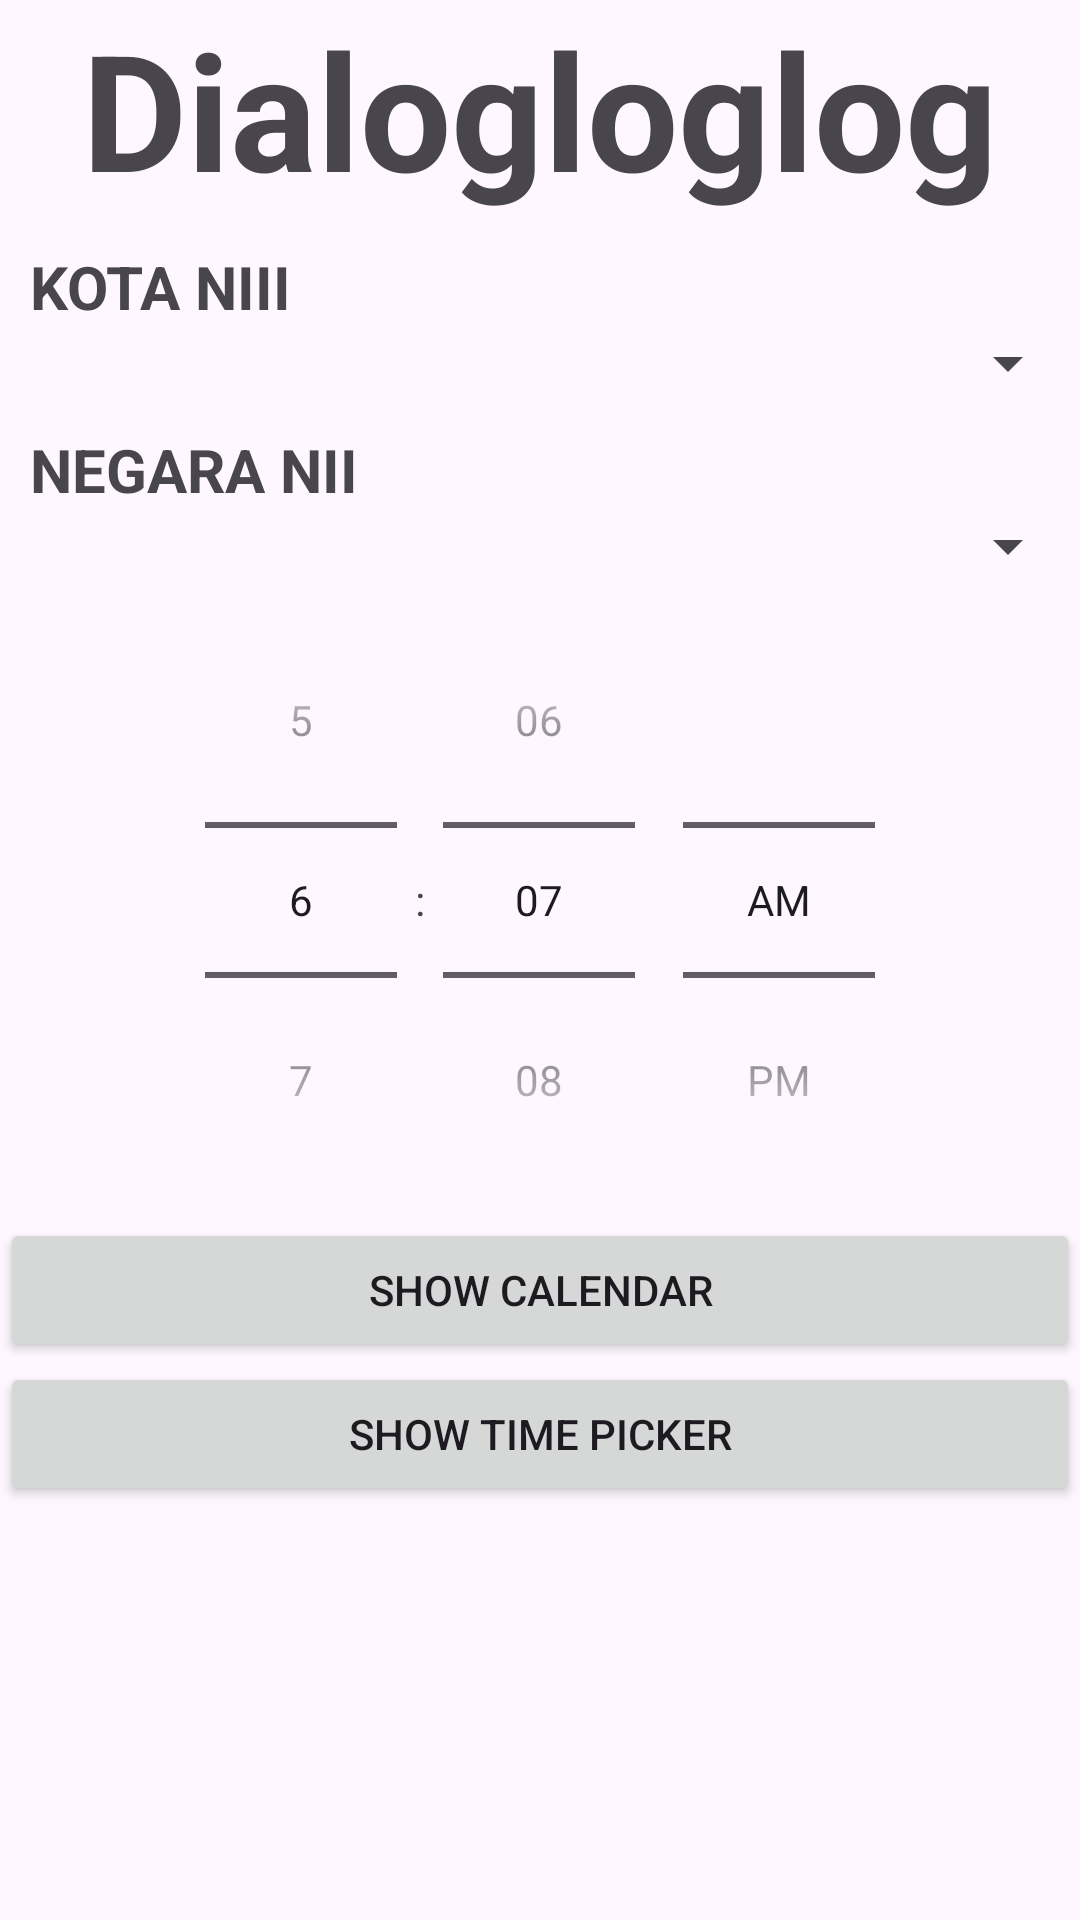

Write the Android layout XML for this screen, with the resource values it uses.
<!-- AndroidManifest.xml: application theme Theme.Dialogkotlin -->
<!-- res/layout/activity_main.xml -->
<?xml version="1.0" encoding="utf-8"?>
<LinearLayout xmlns:android="http://schemas.android.com/apk/res/android"
    xmlns:app="http://schemas.android.com/apk/res-auto"
    xmlns:tools="http://schemas.android.com/tools"
    android:layout_width="match_parent"
    android:layout_height="match_parent"
    tools:context=".MainActivity"
    android:orientation="vertical">

    <TextView
        android:layout_width="match_parent"
        android:layout_height="wrap_content"
        android:text="Dialogloglog"
        android:gravity="center_horizontal"
        android:textSize="54sp"
        android:textStyle="bold">
    </TextView>

    <TextView
        android:layout_width="match_parent"
        android:layout_height="wrap_content"
        android:text="KOTA NIII"
        android:textStyle="bold"
        android:textSize="20sp"
        android:layout_marginTop="10dp"
        android:layout_marginLeft="10dp">
    </TextView>

    <Spinner
        android:layout_width="match_parent"
        android:layout_height="wrap_content"
        android:id="@+id/spinner_province"
        android:layout_marginLeft="10dp">
    </Spinner>

    <TextView
        android:layout_width="match_parent"
        android:layout_height="wrap_content"
        android:text="NEGARA NII"
        android:textStyle="bold"
        android:textSize="20sp"
        android:layout_marginTop="10dp"
        android:layout_marginLeft="10dp">
    </TextView>


    <Spinner
        android:layout_width="match_parent"
        android:layout_height="wrap_content"
        android:id="@+id/spinner_countries"
        android:layout_marginLeft="10dp">
    </Spinner>

    <DatePicker
        android:id="@+id/date_picker"
        android:visibility="gone"
        android:layout_width="300dp"
        android:layout_height="400dp"
        android:layout_gravity="center_horizontal"
        android:layout_marginTop="10dp"
        android:calendarViewShown="false"
        android:datePickerMode="calendar"></DatePicker>

    <TimePicker
        android:layout_width="match_parent"
        android:layout_height="wrap_content"
        android:timePickerMode="spinner"
        android:id="@+id/time_picker"
        android:layout_gravity="center_horizontal">
    </TimePicker>

    <Button
        android:layout_width="match_parent"
        android:layout_height="wrap_content"
        android:id="@+id/btn_show_calendar"
        android:text="SHOW CALENDAR">
    </Button>

    <Button
        android:layout_width="match_parent"
        android:layout_height="wrap_content"
        android:id="@+id/btn_show_time_picker"
        android:text="SHOW TIME PICKER">
    </Button>

</LinearLayout>
<!-- resources referenced by this layout -->
<resources>
  <style name="Theme.Dialogkotlin" parent="Base.Theme.Dialogkotlin" />
  <style name="Base.Theme.Dialogkotlin" parent="Theme.Material3.DayNight.NoActionBar">
          
          
      </style>
</resources>
